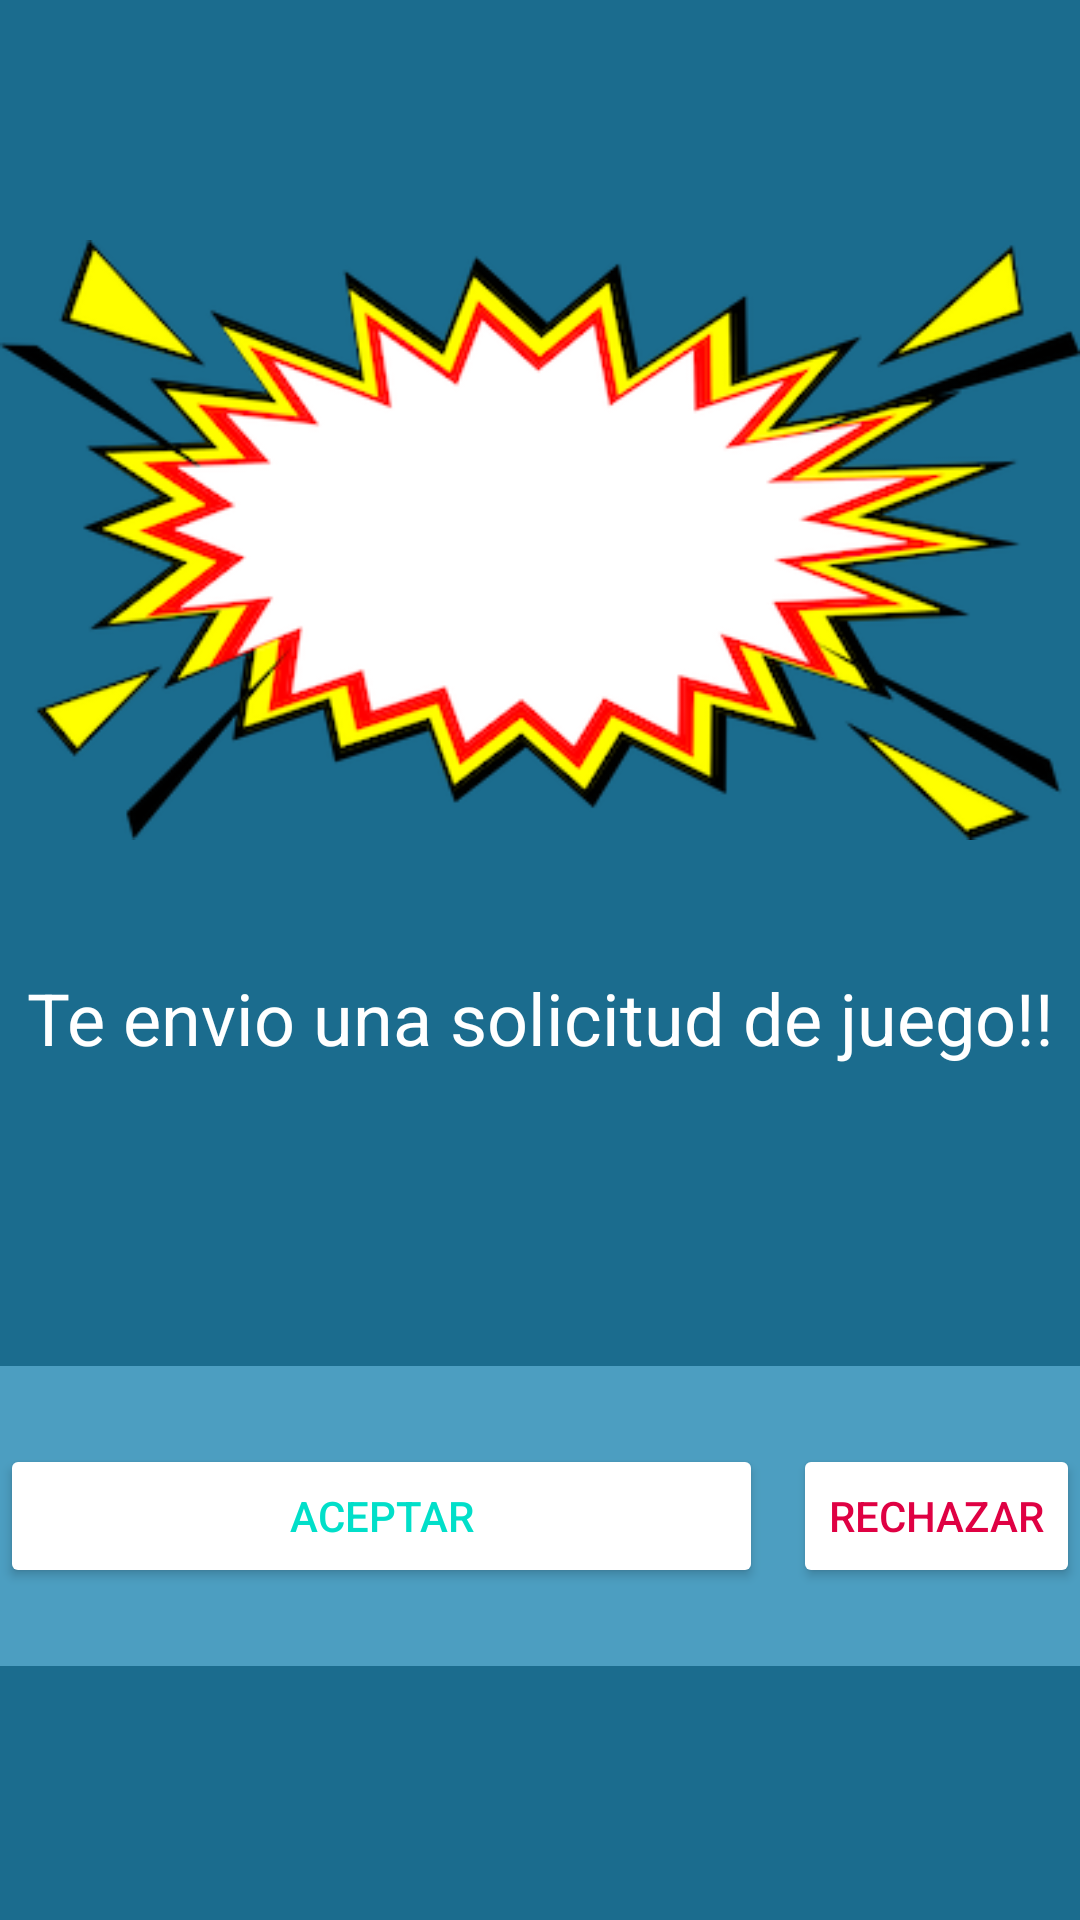

The Android layout XML behind this screen, and the referenced resources:
<!-- AndroidManifest.xml: application theme Theme.BatallaNaval -->
<!-- res/layout/activity_resibido.xml -->
<?xml version="1.0" encoding="utf-8"?>
<androidx.constraintlayout.widget.ConstraintLayout xmlns:android="http://schemas.android.com/apk/res/android"
    xmlns:app="http://schemas.android.com/apk/res-auto"
    xmlns:tools="http://schemas.android.com/tools"
    android:layout_width="match_parent"
    android:layout_height="match_parent"
    tools:context=".resibido"
    android:background="#1B6C8E">

    <RelativeLayout
        android:id="@+id/relativeLayout"
        android:layout_width="match_parent"
        android:layout_height="wrap_content"
        app:layout_constraintBottom_toBottomOf="parent"
        app:layout_constraintEnd_toEndOf="parent"
        app:layout_constraintHorizontal_bias="1.0"
        app:layout_constraintStart_toStartOf="parent"
        app:layout_constraintTop_toTopOf="parent"
        app:layout_constraintVertical_bias="0.165">

        <ImageView
            android:id="@+id/inv"
            android:layout_width="match_parent"
            android:layout_height="wrap_content"
            android:src="@drawable/invitacion"
            tools:layout_editor_absoluteX="0dp"
            tools:layout_editor_absoluteY="114dp" />

        <TextView
            android:id="@+id/oponente"
            android:layout_width="wrap_content"
            android:layout_height="wrap_content"
            android:layout_alignLeft="@+id/inv"
            android:layout_alignTop="@+id/inv"
            android:layout_alignRight="@+id/inv"
            android:layout_alignBottom="@+id/inv"
            android:layout_marginStart="70dp"
            android:layout_marginTop="1dp"
            android:layout_marginEnd="90dp"
            android:layout_marginBottom="1dp"
            android:gravity="center"
            android:textColor="#4C9EC1"
            android:textSize="30dp" />
    </RelativeLayout>

    <TextView
        android:id="@+id/textView"
        android:layout_width="match_parent"
        android:layout_height="wrap_content"
        android:layout_marginTop="32dp"
        android:text="Te envio una solicitud de juego!!"
        android:textColor="@color/white"
        android:textSize="24dp"
        android:gravity="center"
        app:layout_constraintEnd_toEndOf="parent"
        app:layout_constraintStart_toStartOf="parent"
        app:layout_constraintTop_toBottomOf="@+id/relativeLayout" />

    <LinearLayout
        android:id="@+id/linear"
        android:layout_width="match_parent"
        android:layout_height="100dp"
        android:layout_marginTop="100dp"
        android:orientation="horizontal"
        app:layout_constraintEnd_toEndOf="parent"
        app:layout_constraintHorizontal_bias="1.0"
        app:layout_constraintStart_toStartOf="parent"
        app:layout_constraintTop_toBottomOf="@+id/textView"
        android:background="#4C9EC1">

        <Button
            android:id="@+id/acept"
            android:layout_width="wrap_content"
            android:layout_height="wrap_content"
            android:layout_weight="1"
            android:text="ACEPTAR"
            android:textColor="#01DFC9"
            android:backgroundTint="@color/white"
            android:layout_gravity="center"
            android:layout_marginRight="10dp"/>

        <Button
            android:id="@+id/rechazar"
            android:layout_width="wrap_content"
            android:layout_height="wrap_content"
            android:text="RECHAZAR"
            android:textColor="#DF0143"
            android:backgroundTint="@color/white"
            android:layout_gravity="center"/>
    </LinearLayout>

    <LinearLayout
        android:id="@+id/lineardos"
        android:layout_width="match_parent"
        android:layout_height="100dp"
        android:background="#4C9EC1"
        android:orientation="horizontal"
        android:visibility="invisible"
        app:layout_constraintBottom_toBottomOf="parent"
        app:layout_constraintEnd_toEndOf="parent"
        app:layout_constraintStart_toStartOf="parent"
        app:layout_constraintTop_toBottomOf="@+id/linear">

        <TextView
            android:layout_width="match_parent"
            android:layout_height="wrap_content"
            android:text="Esperando al otro jugador!!"
            android:textColor="@color/white"
            android:textSize="28dp"
            android:layout_gravity="center"
            android:gravity="center"/>

    </LinearLayout>


</androidx.constraintlayout.widget.ConstraintLayout>
<!-- resources referenced by this layout -->
<resources>
  <!-- drawable invitacion: png bitmap (drawable, 56103 bytes) -->
  <style name="Theme.BatallaNaval" parent="Theme.MaterialComponents.DayNight.DarkActionBar">
          
          <item name="colorPrimary">@color/purple_500</item>
          <item name="colorPrimaryVariant">@color/purple_700</item>
          <item name="colorOnPrimary">@color/white</item>
          
          <item name="colorSecondary">@color/teal_200</item>
          <item name="colorSecondaryVariant">@color/teal_700</item>
          <item name="colorOnSecondary">@color/black</item>
          
          <item name="android:statusBarColor" tools:targetApi="l">?attr/colorPrimaryVariant</item>
          
      </style>
  <!-- not gathered from this repository: default colours our renderer supplied (Android Studio template values) -->
  <color name="purple_500">#FF6200EE</color>
  <color name="purple_700">#FF3700B3</color>
  <color name="teal_200">#FF03DAC5</color>
  <color name="teal_700">#FF018786</color>
  <color name="black">#FF000000</color>
  <color name="white">#FFFFFFFF</color>
</resources>
